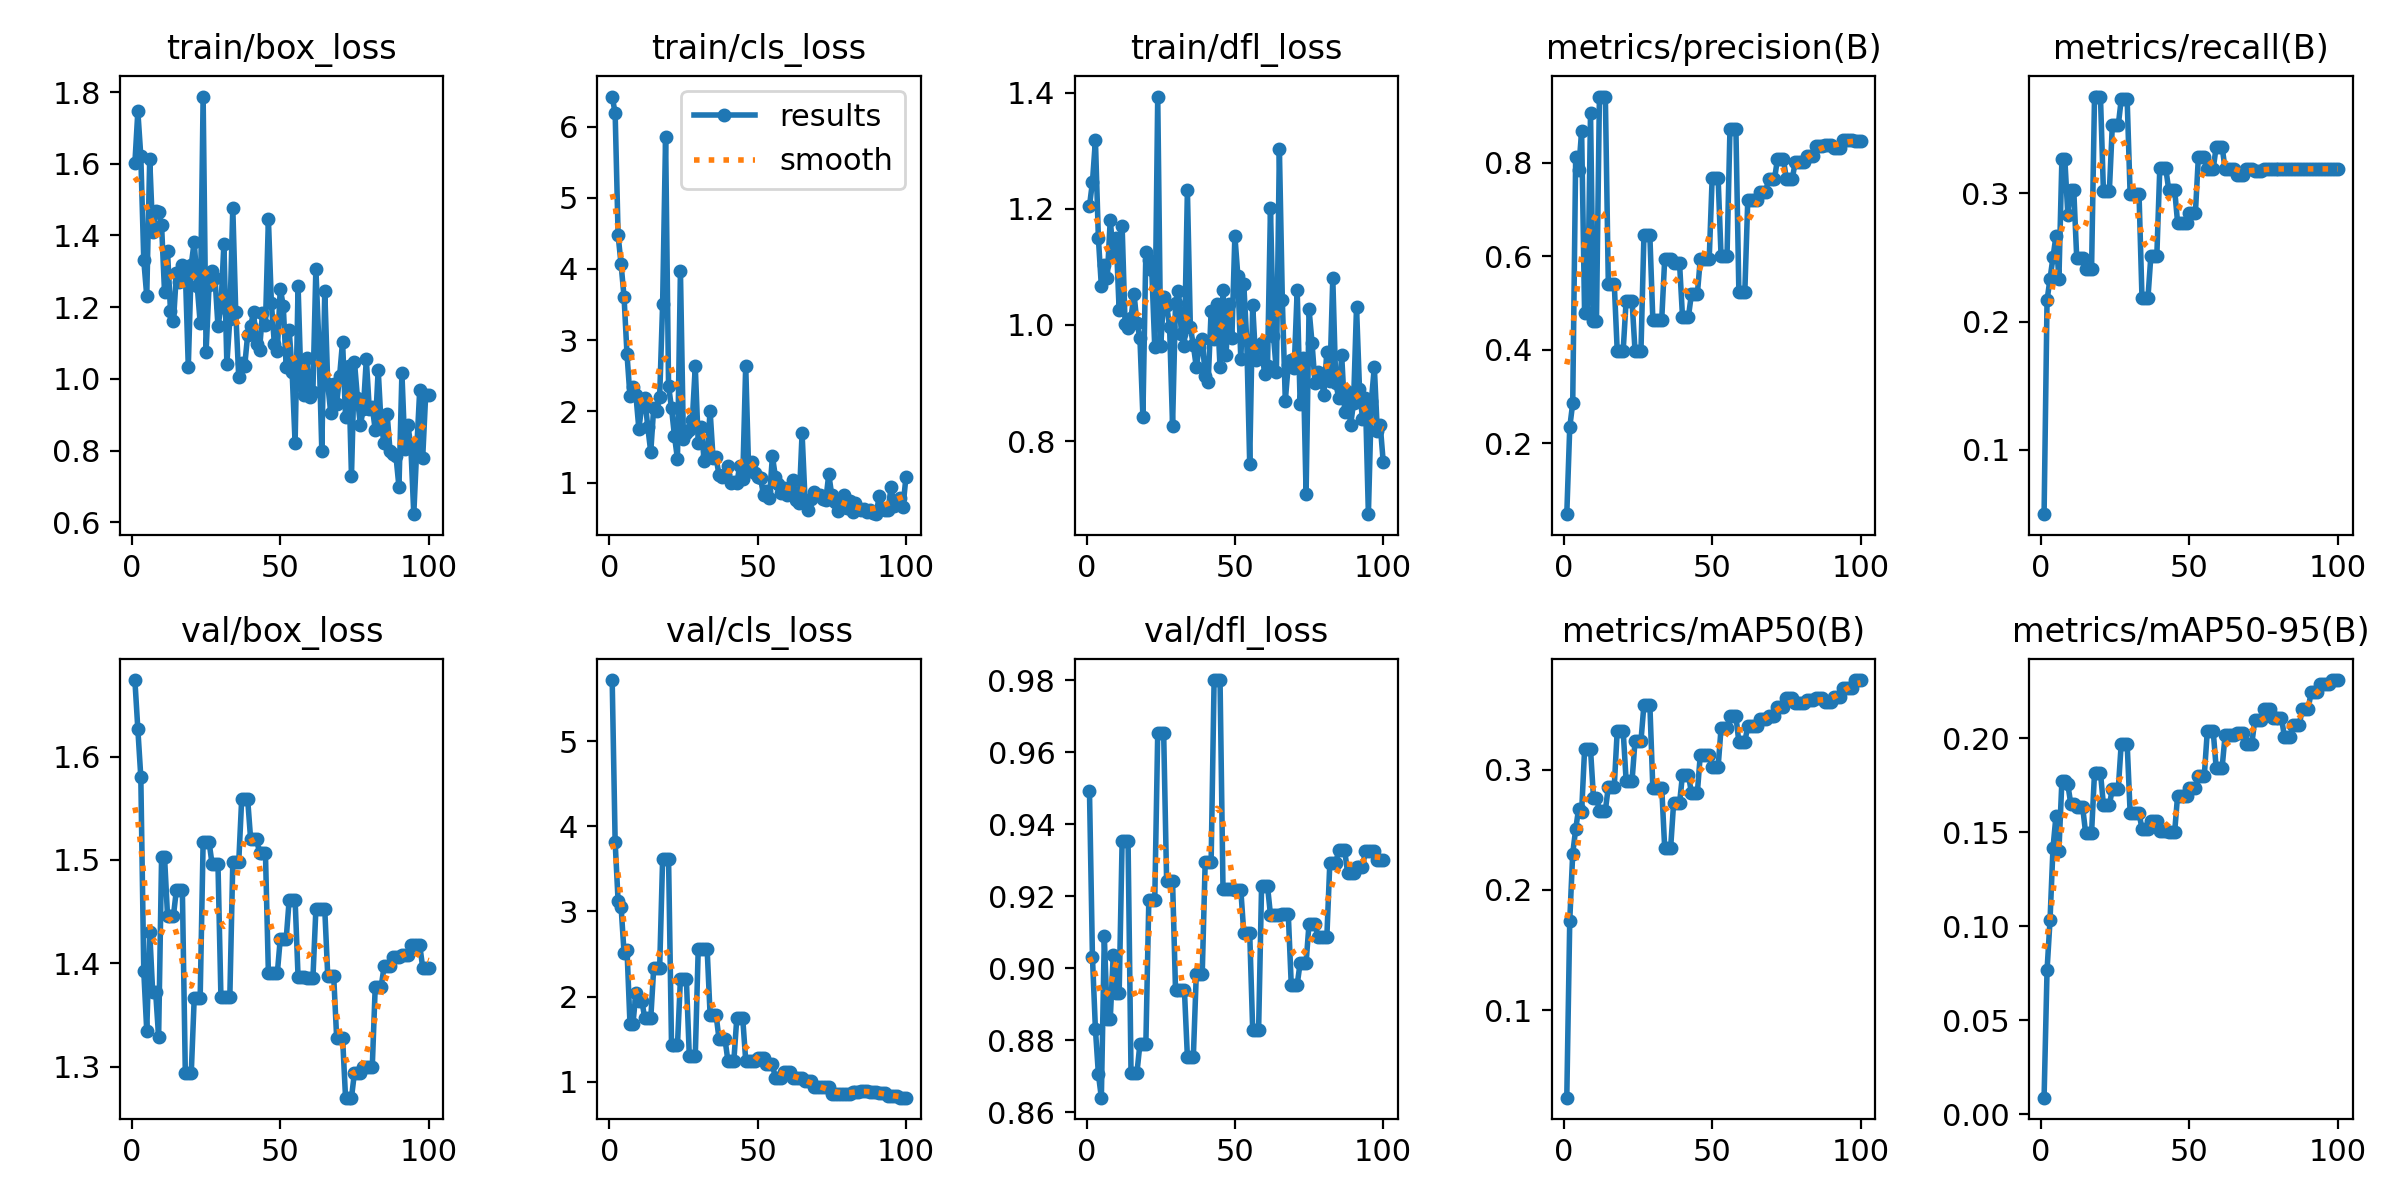

The data file committed next to this chart (first rows):
epoch, time, train/box_loss, train/cls_loss, train/dfl_loss, metrics/precision(B), metrics/recall(B), metrics/mAP50(B), metrics/mAP50-95(B), val/box_loss, val/cls_loss, val/dfl_loss, lr/pg0, lr/pg1, lr/pg2
1, 17.7, 1.601, 6.421, 1.205, 0.04839, 0.05, 0.02753, 0.0088, 1.674, 5.715, 0.9491, 0.0964, 0.0004, 0.0004
2, 23.06, 1.746, 6.188, 1.246, 0.2343, 0.2167, 0.1746, 0.07657, 1.626, 3.813, 0.903, 0.09189, 0.0008911, 0.0008911
3, 27.82, 1.621, 4.474, 1.319, 0.2854, 0.2333, 0.2302, 0.103, 1.58, 3.119, 0.8831, 0.08737, 0.001372, 0.001372
4, 32.74, 1.331, 4.066, 1.15, 0.8124, 0.25, 0.2505, 0.1414, 1.392, 3.057, 0.8706, 0.08284, 0.001844, 0.001844
5, 37.63, 1.231, 3.608, 1.067, 0.784, 0.2667, 0.2676, 0.1584, 1.335, 2.517, 0.864, 0.0783, 0.002305, 0.002305
6, 42.15, 1.613, 2.799, 1.103, 0.8669, 0.2333, 0.2647, 0.1402, 1.43, 2.548, 0.9088, 0.07376, 0.002756, 0.002756
7, 46.38, 1.409, 2.21, 1.081, 0.4775, 0.3263, 0.3166, 0.1771, 1.372, 1.681, 0.8858, 0.0692, 0.003198, 0.003198
8, 50.78, 1.467, 2.343, 1.182, 0.4775, 0.3263, 0.3166, 0.1771, 1.372, 1.681, 0.8858, 0.06463, 0.00363, 0.00363
9, 55.17, 1.466, 2.229, 1.122, 0.9065, 0.2833, 0.3168, 0.1753, 1.329, 2.046, 0.9036, 0.06005, 0.004052, 0.004052
10, 59.59, 1.428, 1.75, 1.15, 0.4612, 0.3027, 0.2766, 0.165, 1.502, 1.95, 0.8931, 0.05546, 0.004463, 0.004463
11, 63.89, 1.241, 2.095, 1.025, 0.4612, 0.3027, 0.2766, 0.165, 1.502, 1.95, 0.8931, 0.05087, 0.004865, 0.004865
12, 68.15, 1.356, 2.185, 1.171, 0.9411, 0.2498, 0.2659, 0.1632, 1.446, 1.744, 0.9353, 0.04626, 0.005257, 0.005257
13, 72.33, 1.19, 1.777, 1.002, 0.9411, 0.2498, 0.2659, 0.1632, 1.446, 1.744, 0.9353, 0.04164, 0.00564, 0.00564
14, 76.64, 1.161, 1.428, 0.9945, 0.9411, 0.2498, 0.2659, 0.1632, 1.446, 1.744, 0.9353, 0.03701, 0.006012, 0.006012
15, 80.87, 1.295, 2.053, 1.012, 0.5412, 0.2407, 0.2857, 0.1495, 1.471, 2.338, 0.871, 0.03237, 0.006374, 0.006374
16, 85.17, 1.27, 1.999, 1.054, 0.5412, 0.2407, 0.2857, 0.1495, 1.471, 2.338, 0.871, 0.02773, 0.006727, 0.006727
17, 89.71, 1.318, 2.205, 1.003, 0.5412, 0.2407, 0.2857, 0.1495, 1.471, 2.338, 0.871, 0.02307, 0.007069, 0.007069
18, 94.36, 1.303, 3.507, 0.9777, 0.3974, 0.3753, 0.3323, 0.1815, 1.294, 3.619, 0.8789, 0.0184, 0.007402, 0.007402
19, 98.96, 1.034, 5.86, 0.8421, 0.3974, 0.3753, 0.3323, 0.1815, 1.294, 3.619, 0.8789, 0.01372, 0.007725, 0.007725
20, 103.4, 1.318, 2.361, 1.126, 0.3974, 0.3753, 0.3323, 0.1815, 1.294, 3.619, 0.8789, 0.009038, 0.008038, 0.008038
21, 108.1, 1.383, 2.041, 1.111, 0.5047, 0.3017, 0.2908, 0.1645, 1.366, 1.432, 0.9188, 0.00802, 0.00802, 0.00802
22, 112.3, 1.26, 1.651, 1.094, 0.5047, 0.3017, 0.2908, 0.1645, 1.366, 1.432, 0.9188, 0.007921, 0.007921, 0.007921
23, 117.7, 1.157, 1.331, 0.9615, 0.5047, 0.3017, 0.2908, 0.1645, 1.366, 1.432, 0.9188, 0.007822, 0.007822, 0.007822
24, 127.4, 1.788, 3.971, 1.394, 0.3973, 0.3529, 0.3237, 0.1728, 1.517, 2.209, 0.9654, 0.007723, 0.007723, 0.007723
25, 131.5, 1.076, 1.61, 0.9631, 0.3973, 0.3529, 0.3237, 0.1728, 1.517, 2.209, 0.9654, 0.007624, 0.007624, 0.007624
26, 136.3, 1.261, 1.69, 1.048, 0.3973, 0.3529, 0.3237, 0.1728, 1.517, 2.209, 0.9654, 0.007525, 0.007525, 0.007525
27, 141.2, 1.301, 1.733, 1.035, 0.6441, 0.373, 0.3538, 0.197, 1.496, 1.299, 0.9241, 0.007426, 0.007426, 0.007426
28, 145.4, 1.281, 1.871, 0.9968, 0.6441, 0.373, 0.3538, 0.197, 1.496, 1.299, 0.9241, 0.007327, 0.007327, 0.007327
29, 149.6, 1.147, 2.632, 0.8267, 0.6441, 0.373, 0.3538, 0.197, 1.496, 1.299, 0.9241, 0.007228, 0.007228, 0.007228
30, 153.8, 1.2, 1.559, 1.038, 0.4645, 0.2993, 0.2849, 0.1604, 1.367, 2.561, 0.8938, 0.007129, 0.007129, 0.007129
31, 157.8, 1.377, 1.773, 1.058, 0.4645, 0.2993, 0.2849, 0.1604, 1.367, 2.561, 0.8938, 0.00703, 0.00703, 0.00703
32, 161.8, 1.042, 1.307, 0.9847, 0.4645, 0.2993, 0.2849, 0.1604, 1.367, 2.561, 0.8938, 0.006931, 0.006931, 0.006931
33, 165.7, 1.166, 1.374, 0.963, 0.4645, 0.2993, 0.2849, 0.1604, 1.367, 2.561, 0.8938, 0.006832, 0.006832, 0.006832
34, 169.7, 1.477, 2.007, 1.232, 0.5937, 0.2184, 0.2347, 0.1515, 1.498, 1.79, 0.8753, 0.006733, 0.006733, 0.006733
35, 173.8, 1.185, 1.343, 0.996, 0.5937, 0.2184, 0.2347, 0.1515, 1.498, 1.79, 0.8753, 0.006634, 0.006634, 0.006634
36, 177.8, 1.005, 1.352, 0.9653, 0.5937, 0.2184, 0.2347, 0.1515, 1.498, 1.79, 0.8753, 0.006535, 0.006535, 0.006535
37, 181.9, 1.044, 1.108, 0.9275, 0.5855, 0.2515, 0.2719, 0.1561, 1.559, 1.508, 0.8984, 0.006436, 0.006436, 0.006436
38, 186, 1.035, 1.082, 0.9619, 0.5855, 0.2515, 0.2719, 0.1561, 1.559, 1.508, 0.8984, 0.006337, 0.006337, 0.006337
39, 189.5, 1.122, 1.107, 0.9761, 0.5855, 0.2515, 0.2719, 0.1561, 1.559, 1.508, 0.8984, 0.006238, 0.006238, 0.006238
40, 193, 1.147, 1.236, 0.912, 0.4705, 0.3195, 0.2957, 0.1504, 1.521, 1.249, 0.9296, 0.006139, 0.006139, 0.006139
41, 196.7, 1.186, 0.9975, 0.9021, 0.4705, 0.3195, 0.2957, 0.1504, 1.521, 1.249, 0.9296, 0.00604, 0.00604, 0.00604
42, 200.4, 1.097, 1, 1.024, 0.4705, 0.3195, 0.2957, 0.1504, 1.521, 1.249, 0.9296, 0.005941, 0.005941, 0.005941
43, 203.9, 1.081, 0.9879, 0.9759, 0.5185, 0.3029, 0.2806, 0.1499, 1.507, 1.748, 0.98, 0.005842, 0.005842, 0.005842
44, 207.6, 1.183, 1.236, 1.036, 0.5185, 0.3029, 0.2806, 0.1499, 1.507, 1.748, 0.98, 0.005743, 0.005743, 0.005743
45, 211.1, 1.151, 1.049, 0.9273, 0.5185, 0.3029, 0.2806, 0.1499, 1.507, 1.748, 0.98, 0.005644, 0.005644, 0.005644
46, 214.7, 1.446, 2.642, 1.061, 0.5937, 0.2771, 0.3123, 0.1694, 1.39, 1.25, 0.9219, 0.005545, 0.005545, 0.005545
47, 218.3, 1.211, 1.163, 0.9478, 0.5937, 0.2771, 0.3123, 0.1694, 1.39, 1.25, 0.9219, 0.005446, 0.005446, 0.005446
48, 222.1, 1.099, 1.289, 1.036, 0.5937, 0.2771, 0.3123, 0.1694, 1.39, 1.25, 0.9219, 0.005347, 0.005347, 0.005347
49, 225.8, 1.077, 1.129, 0.9781, 0.5937, 0.2771, 0.3123, 0.1694, 1.39, 1.25, 0.9219, 0.005248, 0.005248, 0.005248
50, 229.5, 1.252, 1.077, 1.154, 0.7677, 0.2847, 0.302, 0.1737, 1.424, 1.276, 0.9218, 0.005149, 0.005149, 0.005149
51, 233.1, 1.204, 1.064, 1.085, 0.7677, 0.2847, 0.302, 0.1737, 1.424, 1.276, 0.9218, 0.00505, 0.00505, 0.00505
52, 236.7, 1.033, 0.8247, 0.9415, 0.7677, 0.2847, 0.302, 0.1737, 1.424, 1.276, 0.9218, 0.004951, 0.004951, 0.004951
53, 240.3, 1.137, 0.8811, 1.07, 0.5996, 0.3283, 0.3344, 0.18, 1.461, 1.205, 0.9098, 0.004852, 0.004852, 0.004852
54, 243.7, 1.019, 0.7779, 0.9741, 0.5996, 0.3283, 0.3344, 0.18, 1.461, 1.205, 0.9098, 0.004753, 0.004753, 0.004753
55, 247.3, 0.8199, 1.369, 0.7606, 0.5996, 0.3283, 0.3344, 0.18, 1.461, 1.205, 0.9098, 0.004654, 0.004654, 0.004654
56, 250.9, 1.26, 1.084, 1.034, 0.8723, 0.319, 0.3442, 0.2035, 1.387, 1.049, 0.8829, 0.004555, 0.004555, 0.004555
57, 254.6, 0.9837, 0.9813, 0.9399, 0.8723, 0.319, 0.3442, 0.2035, 1.387, 1.049, 0.8829, 0.004456, 0.004456, 0.004456
58, 258.2, 0.9561, 0.848, 0.9612, 0.8723, 0.319, 0.3442, 0.2035, 1.387, 1.049, 0.8829, 0.004357, 0.004357, 0.004357
59, 261.8, 1.059, 0.9239, 0.9689, 0.5223, 0.3362, 0.3228, 0.1841, 1.386, 1.119, 0.9228, 0.004258, 0.004258, 0.004258
60, 265.4, 0.9497, 0.8219, 0.9153, 0.5223, 0.3362, 0.3228, 0.1841, 1.386, 1.119, 0.9228, 0.004159, 0.004159, 0.004159
... 40 more rows
